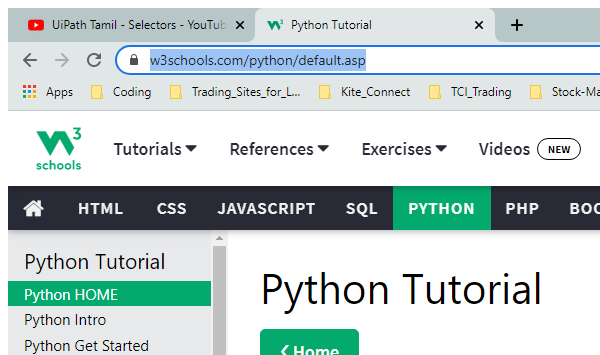
Workflow: Main

Step 1: Attach Browser 'chrome.exe Python' in window 'Python Tutorial' (chrome.exe)

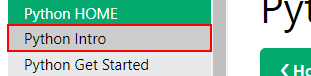
Step 2: find the element 'leftmenuinnerinner' in window 'Python Tutorial' (chrome.exe)
